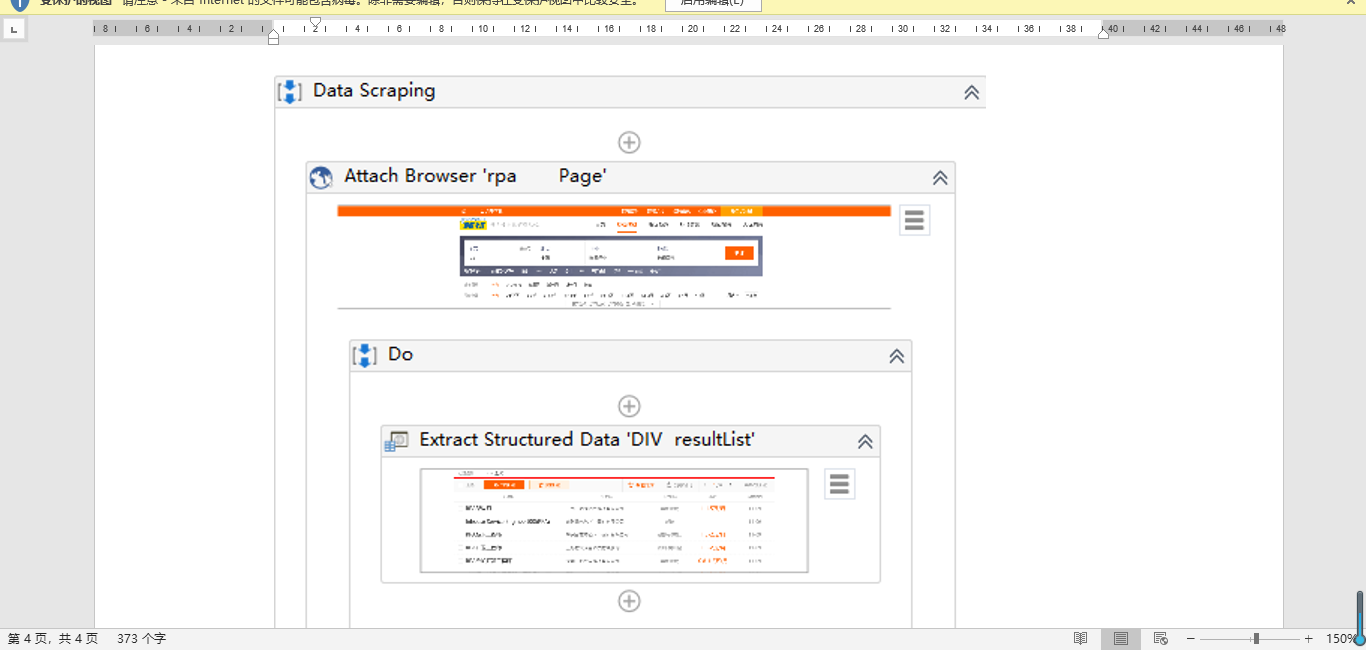
Workflow: 5.4数据抓取Data Scraping

Step 1: Attach Browser '    rpa   Page' in window '【济南,北京,rpa招聘，求职】-前程无忧'

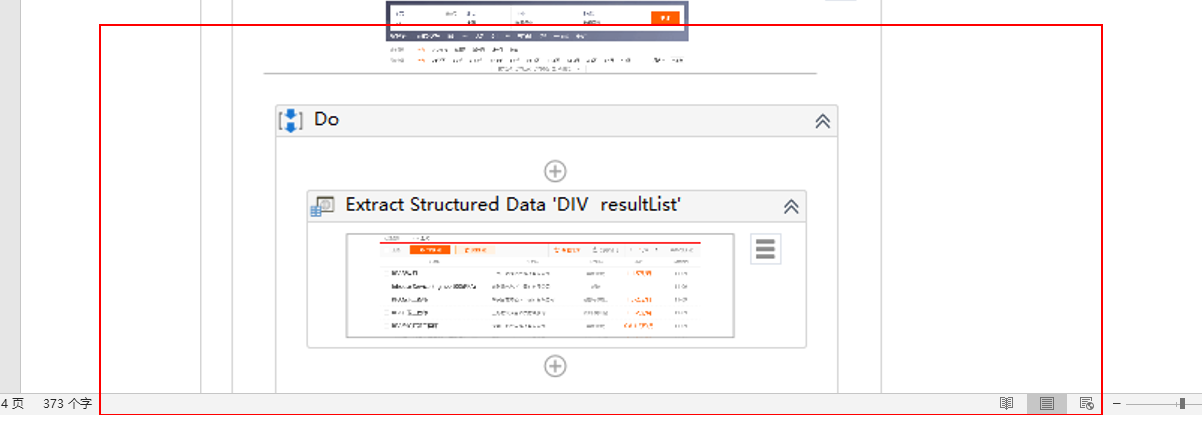
Step 2: get-text from the element